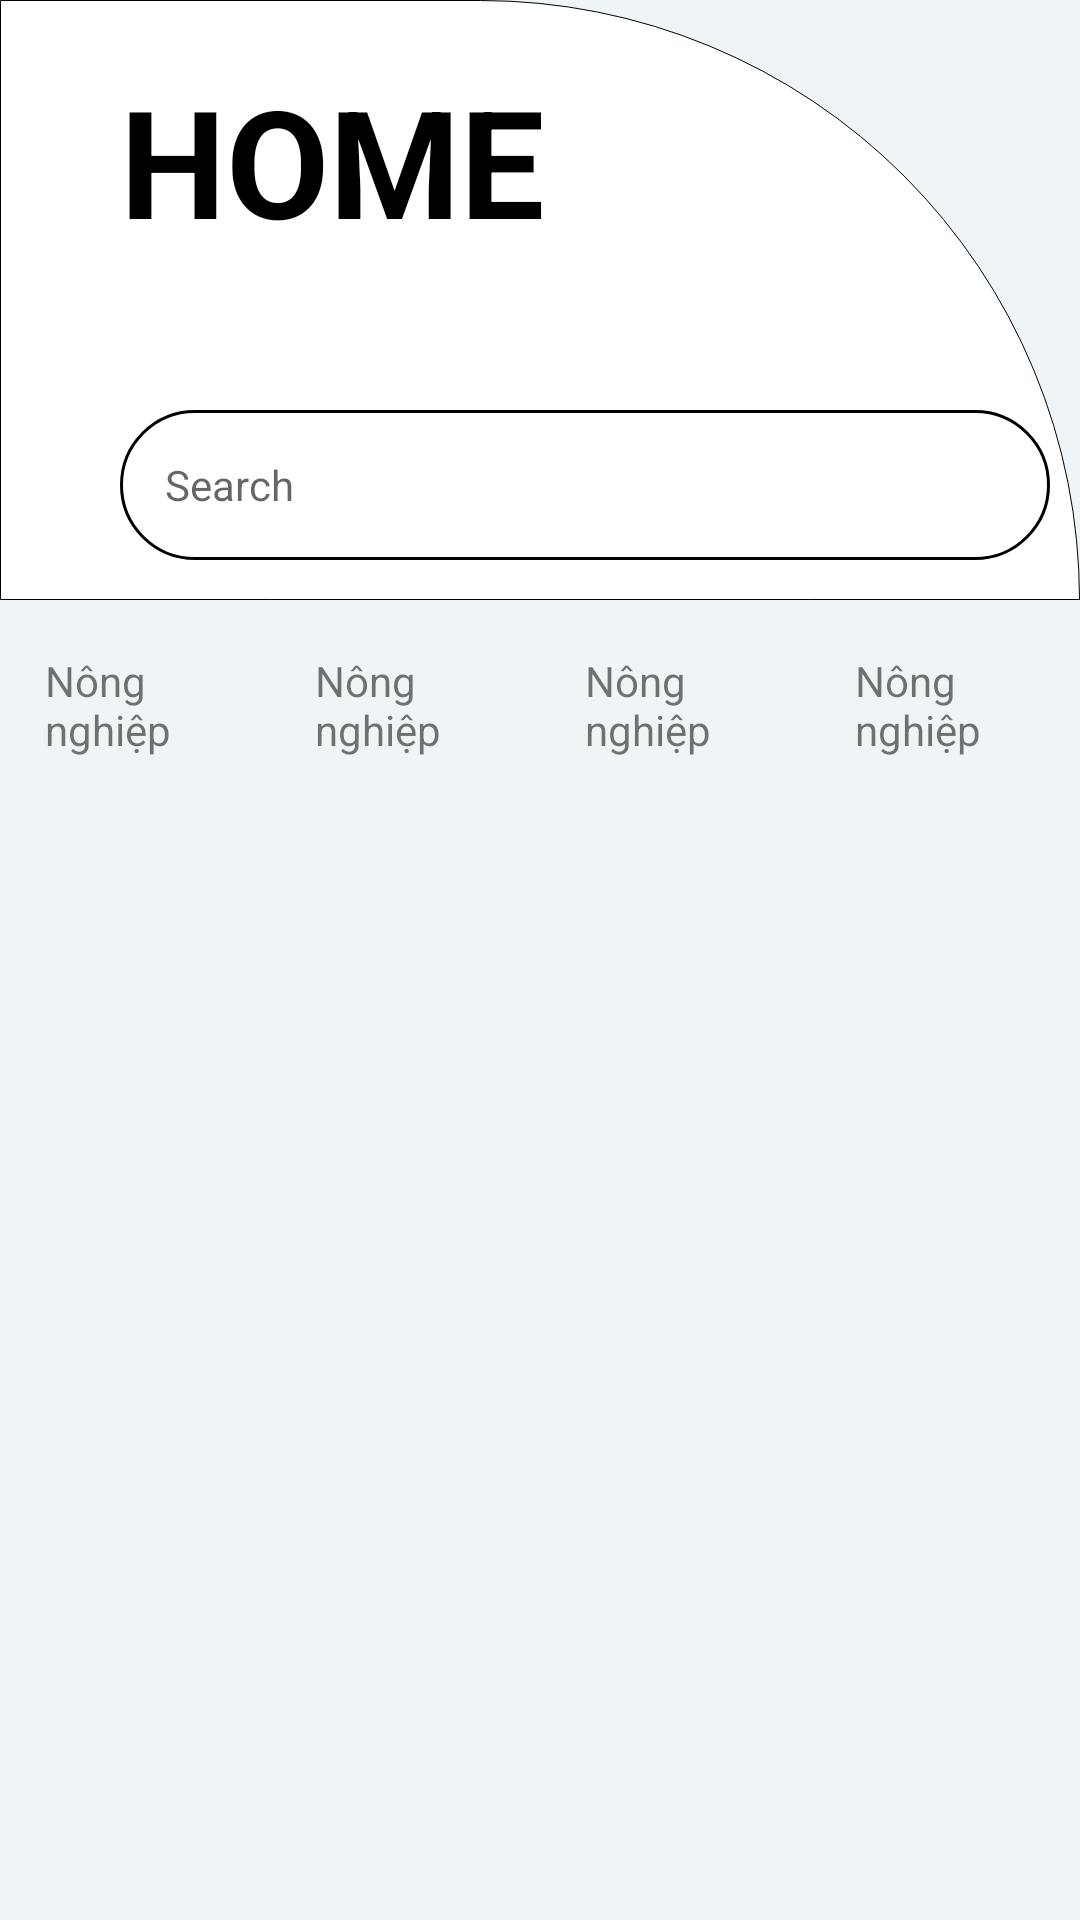

Produce the Android XML layout that renders to this screen, including the resource entries it uses.
<!-- AndroidManifest.xml: application theme Theme.Heybaby -->
<!-- res/layout/fragment_home.xml -->
<?xml version="1.0" encoding="utf-8"?>
<androidx.constraintlayout.widget.ConstraintLayout xmlns:android="http://schemas.android.com/apk/res/android"
    xmlns:app="http://schemas.android.com/apk/res-auto"
    android:layout_width="match_parent"
    android:background="#EFF5F6"
    android:layout_height="match_parent">


    <LinearLayout
        android:id="@+id/linearLayout"
        android:layout_width="match_parent"
        android:layout_height="200dp"
        android:background="@drawable/custom_fragment_home"
        android:orientation="vertical"
        app:layout_constraintEnd_toEndOf="parent"
        app:layout_constraintStart_toStartOf="parent"
        app:layout_constraintTop_toTopOf="parent">

        <TextView
            android:layout_width="wrap_content"
            android:layout_height="wrap_content"
            android:layout_marginLeft="40dp"
            android:layout_marginTop="20dp"
            android:text="HOME"
            android:textColor="@color/black"
            android:textSize="50sp"
            android:textStyle="bold" />

        <TextView
            android:id="@+id/search_home"
            android:layout_width="310dp"
            android:layout_height="50dp"
            android:layout_marginLeft="40dp"
            android:layout_marginTop="50dp"
            android:background="@drawable/custom_search"
            android:drawableRight="@drawable/search"
            android:gravity="left|center"
            android:hint="Search"
            android:paddingLeft="15dp"
            android:paddingRight="20dp" />

    </LinearLayout>

    <LinearLayout
        android:id="@+id/linearLayout2"
        android:layout_width="match_parent"
        android:layout_height="70dp"
        android:layout_weight="4"
        android:orientation="horizontal"
        app:layout_constraintEnd_toEndOf="parent"
        app:layout_constraintStart_toStartOf="parent"
        app:layout_constraintTop_toBottomOf="@+id/linearLayout">

        <LinearLayout
            android:layout_width="80dp"
            android:layout_height="match_parent"
            android:layout_marginLeft="15dp"
            android:layout_weight="1"
            android:gravity="center"
            android:orientation="vertical">

            <ImageView
                android:layout_width="wrap_content"
                android:layout_height="wrap_content"
                android:src="@drawable/nongnghiep" />

            <TextView
                android:layout_width="wrap_content"
                android:layout_height="wrap_content"
                android:text="Nông nghiệp" />
        </LinearLayout>

        <LinearLayout
            android:layout_width="80dp"
            android:layout_height="match_parent"
            android:layout_marginLeft="15dp"
            android:layout_weight="1"
            android:gravity="center"
            android:orientation="vertical">

            <ImageView
                android:layout_width="wrap_content"
                android:layout_height="wrap_content"
                android:src="@drawable/nongnghiep" />

            <TextView
                android:layout_width="wrap_content"
                android:layout_height="wrap_content"
                android:text="Nông nghiệp" />
        </LinearLayout>

        <LinearLayout
            android:layout_width="80dp"
            android:layout_height="match_parent"
            android:layout_marginLeft="15dp"
            android:layout_weight="1"
            android:gravity="center"
            android:orientation="vertical">

            <ImageView
                android:layout_width="wrap_content"
                android:layout_height="wrap_content"
                android:src="@drawable/nongnghiep" />

            <TextView
                android:layout_width="wrap_content"
                android:layout_height="wrap_content"
                android:text="Nông nghiệp" />
        </LinearLayout>

        <LinearLayout
            android:layout_width="80dp"
            android:layout_height="match_parent"
            android:layout_marginLeft="15dp"
            android:layout_weight="1"
            android:gravity="center"
            android:orientation="vertical">

            <ImageView
                android:layout_width="wrap_content"
                android:layout_height="wrap_content"
                android:src="@drawable/nongnghiep" />

            <TextView
                android:layout_width="wrap_content"
                android:layout_height="wrap_content"
                android:text="Nông nghiệp" />
        </LinearLayout>
    </LinearLayout>

    <GridView
        android:id="@+id/grid_view"
        android:layout_width="match_parent"
        android:layout_height="match_parent"
        app:layout_constraintBottom_toBottomOf="parent"
        app:layout_constraintEnd_toEndOf="parent"
        app:layout_constraintStart_toStartOf="parent"
        app:layout_constraintTop_toBottomOf="@+id/linearLayout2" />
</androidx.constraintlayout.widget.ConstraintLayout>
<!-- resources referenced by this layout -->
<resources>
  <color name="black">#FF000000</color>
  <!-- drawable custom_fragment_home (drawable) -->
  <?xml version="1.0" encoding="utf-8"?>
  <selector xmlns:android="http://schemas.android.com/apk/res/android">
  
      <item>
          <shape>
              <solid android:color="@color/white"/>
              <corners
                  android:topRightRadius="250dp"/>
              <stroke android:width="0.1dp" android:color="@color/black"/>
          </shape>
      </item>
  </selector>
  <!-- drawable custom_search (drawable-v24) -->
  <?xml version="1.0" encoding="utf-8"?>
  <selector xmlns:android="http://schemas.android.com/apk/res/android">
  
      <item>
          <shape>
              <solid android:color="@color/white"/>
              <corners
                  android:radius="50dp"/>
              <stroke android:width="1dp" android:color="@color/black"/>
          </shape>
      </item>
  </selector>
  <style name="Theme.Heybaby" parent="Theme.MaterialComponents.DayNight.NoActionBar">
          
          <item name="colorPrimary">@color/purple_500</item>
          <item name="colorPrimaryVariant">@color/purple_700</item>
          <item name="colorOnPrimary">@color/white</item>
          
          <item name="colorSecondary">@color/teal_200</item>
          <item name="colorSecondaryVariant">@color/teal_700</item>
          <item name="colorOnSecondary">@color/black</item>
          
          <item name="android:statusBarColor" tools:targetApi="l">?attr/colorPrimaryVariant</item>
          
      </style>
  <color name="white">#FFFFFFFF</color>
  <color name="purple_500">#FF6200EE</color>
  <color name="purple_700">#FF3700B3</color>
  <color name="teal_200">#FF03DAC5</color>
  <color name="teal_700">#FF018786</color>
</resources>
